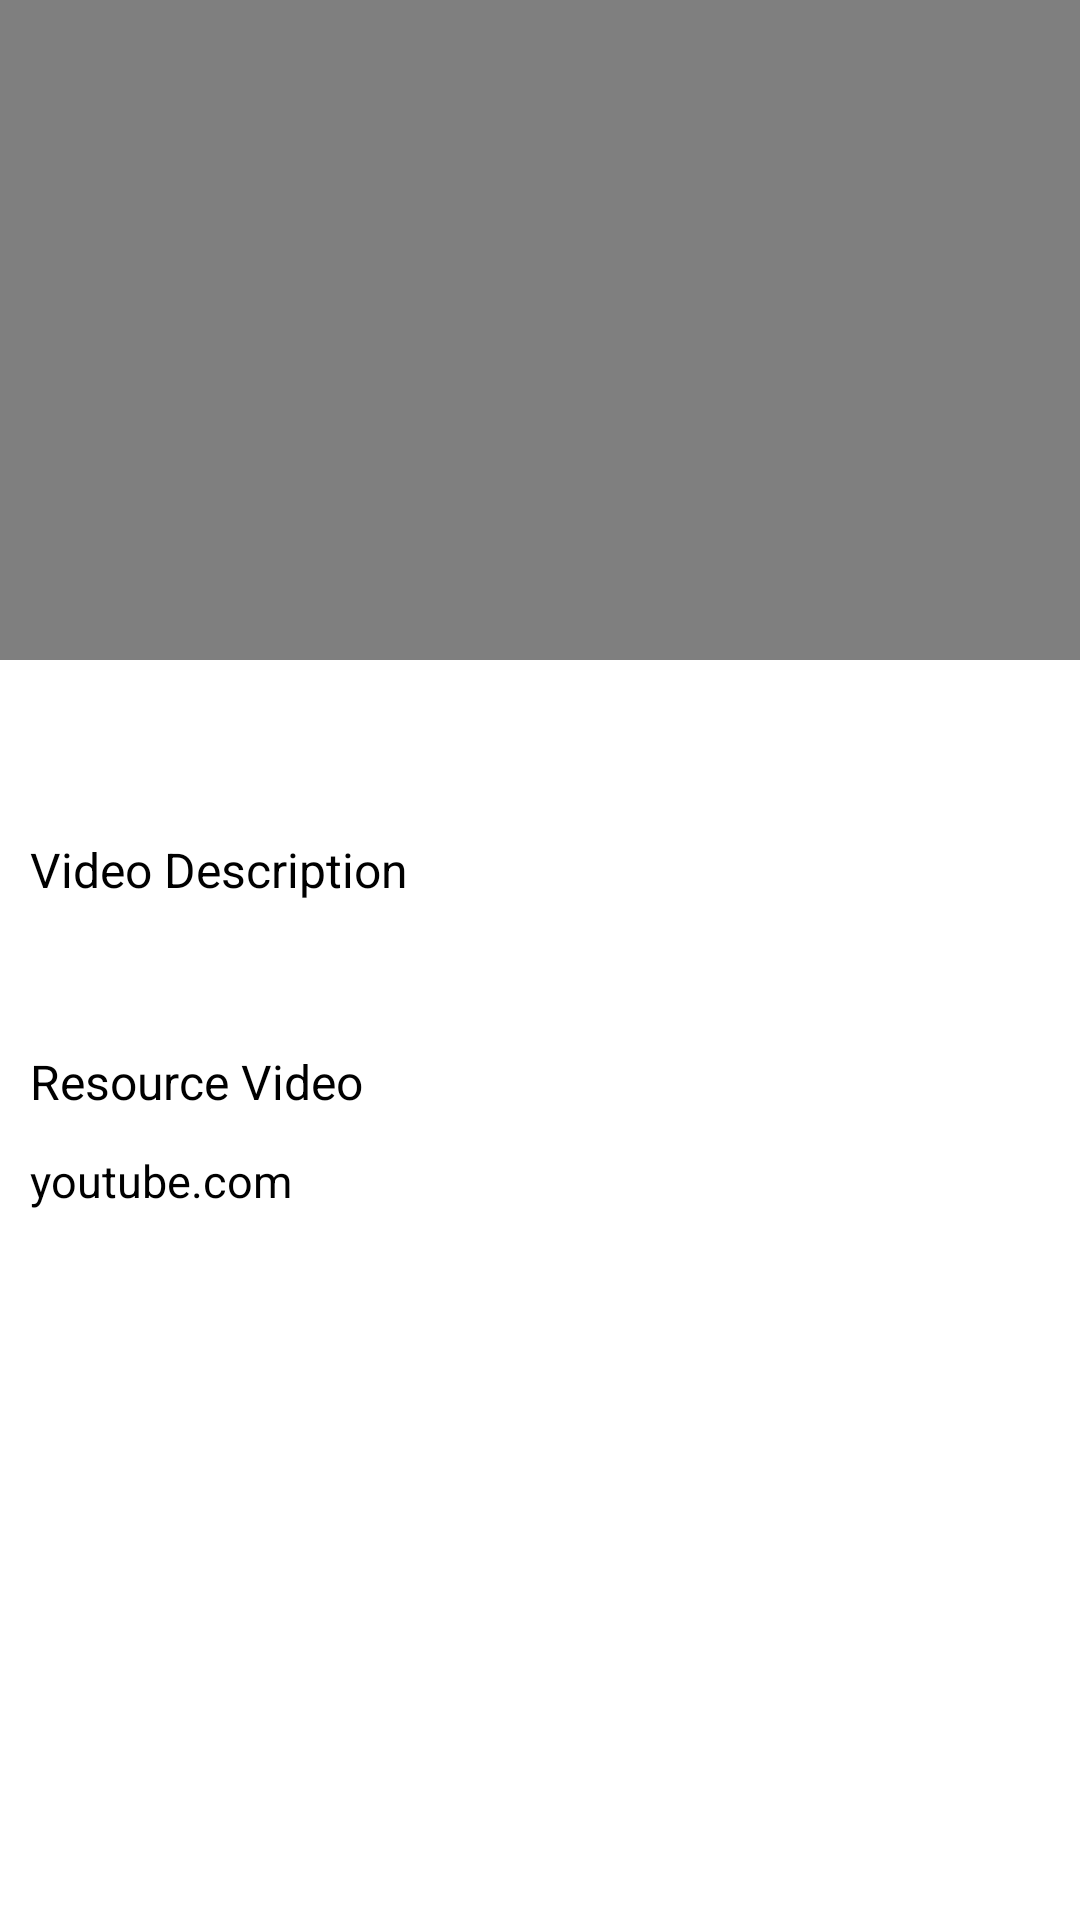

Reconstruct the res/layout file that produces this screen, plus the resources it refers to.
<!-- AndroidManifest.xml: application theme Theme.UTS_34220_RupertusHerlambangEkoNugroho -->
<!-- res/layout/video_detail.xml -->
<?xml version="1.0" encoding="utf-8"?>
<androidx.constraintlayout.widget.ConstraintLayout
    xmlns:android="http://schemas.android.com/apk/res/android"
    xmlns:app="http://schemas.android.com/apk/res-auto"
    xmlns:tools="http://schemas.android.com/tools"
    android:layout_width="match_parent"
    android:layout_height="match_parent"
    android:orientation="vertical"
    android:gravity="center"
    tools:context=".VideoDetail">

    <androidx.recyclerview.widget.RecyclerView
        android:id="@+id/VDaction"
        android:layout_width="match_parent"
        android:layout_height="match_parent" />

    <LinearLayout
        android:id="@+id/control"
        android:layout_width="match_parent"
        android:layout_height="wrap_content"
        android:orientation="vertical"
        app:layout_constraintBaseline_toTopOf="parent"
        android:paddingTop="60dp"
        android:gravity="top"
        android:translationZ="1dp">

        <ImageButton
            android:id="@+id/play"
            android:layout_width="100dp"
            android:layout_height="100dp"
            android:layout_gravity="center"
            android:background="@android:color/transparent"
            android:src="@drawable/ic_play"
            app:tint="@color/white"
            android:alpha=".5"
            android:clickable="true" />
    </LinearLayout>

    <LinearLayout
        android:id="@+id/videoContainer"
        android:layout_width="wrap_content"
        android:layout_height="wrap_content"
        app:layout_constraintBaseline_toTopOf="parent"
        app:layout_constraintLeft_toLeftOf="parent">

        <VideoView
            android:id="@+id/videoPlayer"
            android:layout_width="match_parent"
            android:layout_height="220dp"
            android:layout_centerInParent="true" />
    </LinearLayout>

    <LinearLayout
        app:layout_constraintTop_toBottomOf="@+id/videoContainer"
        android:layout_width="match_parent"
        android:layout_height="wrap_content"
        android:orientation="vertical"
        android:layout_marginTop="20dp"
        android:paddingLeft="10dp"
        android:paddingRight="10dp">

        <TextView
            android:id="@+id/tvJudul"
            android:layout_width="wrap_content"
            android:layout_height="wrap_content"
            android:textSize="20dp"
            android:textColor="@color/black"/>

        <TextView
            android:id="@+id/VidDescTitle"
            android:layout_width="wrap_content"
            android:layout_height="wrap_content"
            android:text="Video Description"
            android:textColor="@color/black"
            android:textSize="16sp"
            tools:layout_editor_absoluteX="16dp"
            tools:layout_editor_absoluteY="66dp"
            android:layout_marginTop="12dp"/>

        <TextView
            android:id="@+id/tvKeterangan"
            android:layout_width="wrap_content"
            android:layout_height="wrap_content"
            android:layout_marginTop="10dp"
            android:textColor="@color/black"/>

        <TextView
            android:layout_width="wrap_content"
            android:layout_height="wrap_content"
            android:layout_marginTop="20dp"
            android:text="Resource Video"
            android:textColor="@color/black"
            android:textSize="16sp"
            tools:layout_editor_absoluteX="16dp" />

        <TextView
            android:layout_width="wrap_content"
            android:layout_height="wrap_content"
            android:layout_marginTop="12dp"
            android:text="youtube.com"
            android:textColor="@color/black"
            android:textSize="15sp"
            app:layout_constraintTop_toBottomOf="@+id/resVid"
            tools:layout_editor_absoluteX="16dp" />

    </LinearLayout>

</androidx.constraintlayout.widget.ConstraintLayout>
<!-- resources referenced by this layout -->
<resources>
  <style name="Theme.UTS_34220_RupertusHerlambangEkoNugroho" parent="Theme.MaterialComponents.DayNight.DarkActionBar">
          
          <item name="colorPrimary">@color/purple_500</item>
          <item name="colorPrimaryVariant">@color/purple_700</item>
          <item name="colorOnPrimary">@color/white</item>
          
          <item name="colorSecondary">@color/teal_200</item>
          <item name="colorSecondaryVariant">@color/teal_700</item>
          <item name="colorOnSecondary">@color/black</item>
          
          <item name="android:statusBarColor">?attr/colorPrimaryVariant</item>
          
      </style>
  <!-- not gathered from this repository: default colours our renderer supplied (Android Studio template values) -->
  <color name="purple_500">#FF6200EE</color>
  <color name="purple_700">#FF3700B3</color>
  <color name="teal_200">#FF03DAC5</color>
  <color name="teal_700">#FF018786</color>
  <color name="black">#FF000000</color>
  <color name="white">#FFFFFFFF</color>
</resources>
